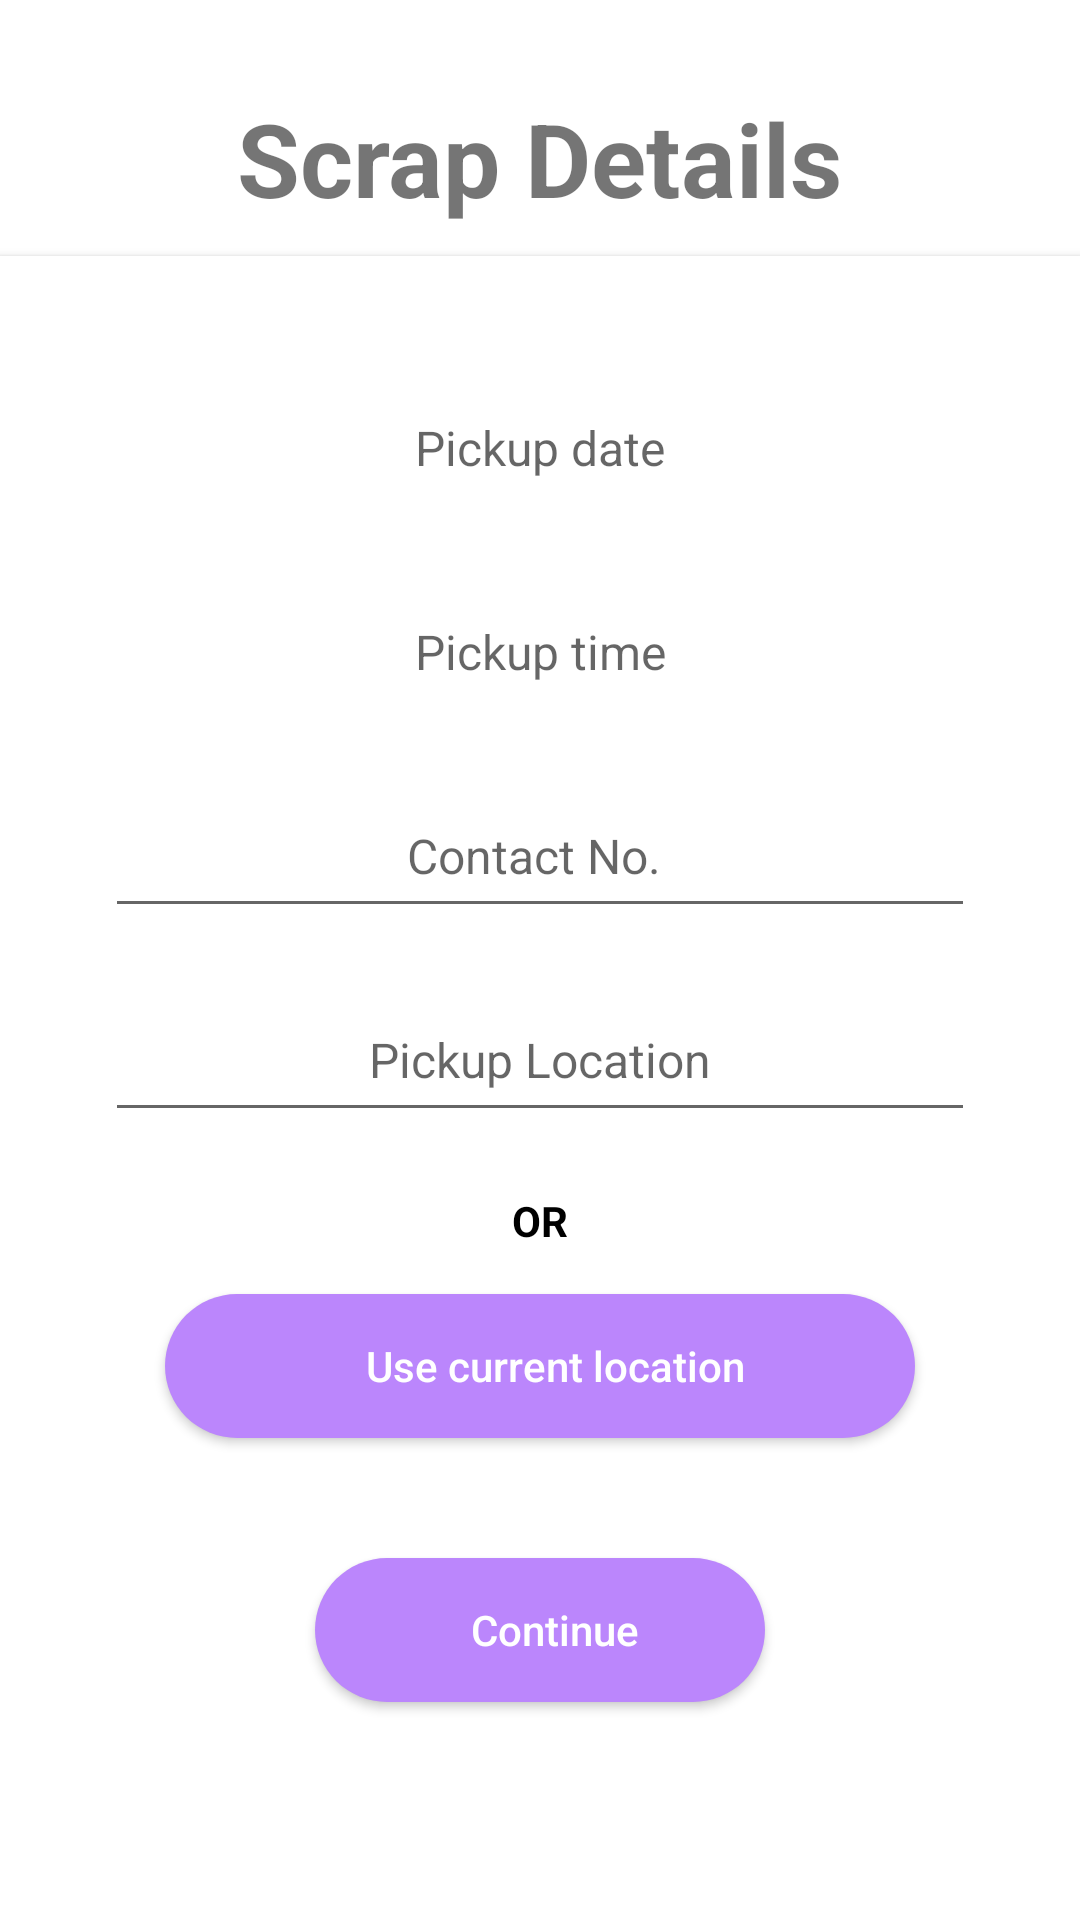

The Android layout XML behind this screen, and the referenced resources:
<!-- AndroidManifest.xml: application theme Theme.MaterialComponents.Light.NoActionBar -->
<!-- res/layout/activity_sell.xml -->
<?xml version="1.0" encoding="utf-8"?>
<LinearLayout xmlns:android="http://schemas.android.com/apk/res/android"
    xmlns:app="http://schemas.android.com/apk/res-auto"
    xmlns:tools="http://schemas.android.com/tools"
    android:layout_width="match_parent"
    android:layout_height="match_parent"
    android:orientation="vertical">

    <TextView
        android:id="@+id/Title"
        android:layout_width="wrap_content"
        android:layout_height="wrap_content"
        android:layout_gravity="center"
        android:layout_marginTop="30dp"
        android:text="Scrap Details"
        android:textSize="34sp"
        android:textStyle="bold"
        tools:layout_editor_absoluteX="164dp"
        tools:layout_editor_absoluteY="32dp" />

    <androidx.cardview.widget.CardView
        android:layout_width="match_parent"
        android:layout_height="900dp"
        android:layout_marginTop="10dp"
        app:cardCornerRadius="0dp">

        <LinearLayout
            android:layout_width="match_parent"
            android:layout_height="match_parent"
            android:orientation="vertical">


            <TextView
                android:id="@+id/date"
                android:layout_width="290dp"
                android:layout_height="48dp"
                android:layout_gravity="center"
                android:layout_marginTop="40dp"
                android:gravity="center"
                android:hint="Pickup date"
                android:onClick="showDatePickerDialog"
                android:textColor="@color/black"
                android:textColorLink="#FA0D0E0E"
                android:textSize="16sp" />

            <TextView
                android:id="@+id/time"
                android:layout_width="290dp"
                android:layout_height="48dp"
                android:layout_gravity="center"
                android:layout_marginTop="20dp"
                android:gravity="center"
                android:hint="Pickup time"
                android:onClick="showTimePickerDialog"
                android:textColor="@color/black"
                android:textColorLink="@color/teal_200"
                android:textSize="16sp" />

            <EditText
                android:id="@+id/contact"
                android:layout_width="290dp"
                android:layout_height="48dp"
                android:layout_gravity="center"
                android:layout_marginTop="20dp"
                android:gravity="center"
                android:hint="Contact No. "
                android:padding="10dp"
                android:textAllCaps="false"
                android:textColor="@color/black"
                android:textSize="16sp" />

            <EditText
                android:id="@+id/location"
                android:layout_width="290dp"
                android:layout_height="48dp"
                android:layout_gravity="center"
                android:layout_marginTop="20dp"
                android:gravity="center"
                android:hint="Pickup Location"
                android:padding="10dp"
                android:textAllCaps="false"
                android:textColor="@color/black"
                android:textSize="16sp" />

            <TextView
                android:layout_width="wrap_content"
                android:layout_height="wrap_content"
                android:layout_gravity="center"
                android:layout_marginTop="20dp"
                android:text="OR"
                android:textColor="@color/black"
                android:textStyle="bold" />


            <Button
                android:id="@+id/locationBtn"
                android:layout_width="250dp"
                android:layout_height="wrap_content"
                android:layout_gravity="center"
                android:layout_marginStart="60dp"
                android:layout_marginLeft="60dp"
                android:layout_marginTop="15dp"
                android:layout_marginEnd="60dp"
                android:layout_marginRight="60dp"
                android:drawablePadding="0dp"
                android:paddingLeft="10dp"
                android:background="@drawable/drawable_btn"
                android:text="Use current location"
                android:textAllCaps="false"
                android:textColor="@color/white" />

            <Button
                android:id="@+id/continueBtn"
                android:layout_width="150dp"
                android:layout_height="wrap_content"
                android:layout_gravity="center"
                android:layout_marginStart="60dp"
                android:layout_marginLeft="60dp"
                android:layout_marginTop="40dp"
                android:layout_marginEnd="60dp"
                android:layout_marginRight="60dp"
                android:drawablePadding="0dp"
                android:paddingLeft="10dp"
                android:background="@drawable/drawable_btn"
                android:text="Continue"
                android:textAllCaps="false"
                android:textColor="@color/white" />

        </LinearLayout>


    </androidx.cardview.widget.CardView>


</LinearLayout>
<!-- resources referenced by this layout -->
<resources>
  <color name="black">#FF000000</color>
  <color name="teal_200">#FF03DAC5</color>
  <color name="white">#FFFFFFFF</color>
  <!-- drawable drawable_btn (drawable) -->
  <?xml version="1.0" encoding="utf-8"?>
  <shape xmlns:android="http://schemas.android.com/apk/res/android">
          <solid android:color="@color/purple_200"/>
          <corners android:radius="70dp"/>
      </shape>
  <color name="purple_200">#FFBB86FC</color>
</resources>
